Photos from the image-classification dataset "dataset" in the GitHub repository daai25/RestarauntRecommenderFoodClassifier. Its 2 classes are: food, non food.

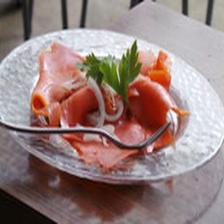
Label: food

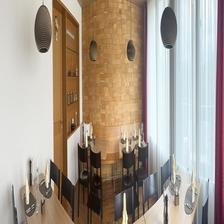
Label: non food

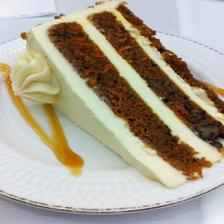
Label: food

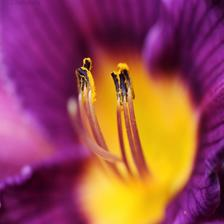
Label: non food

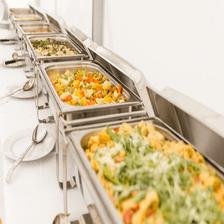
Label: food

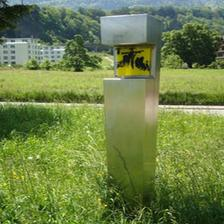
Label: non food
